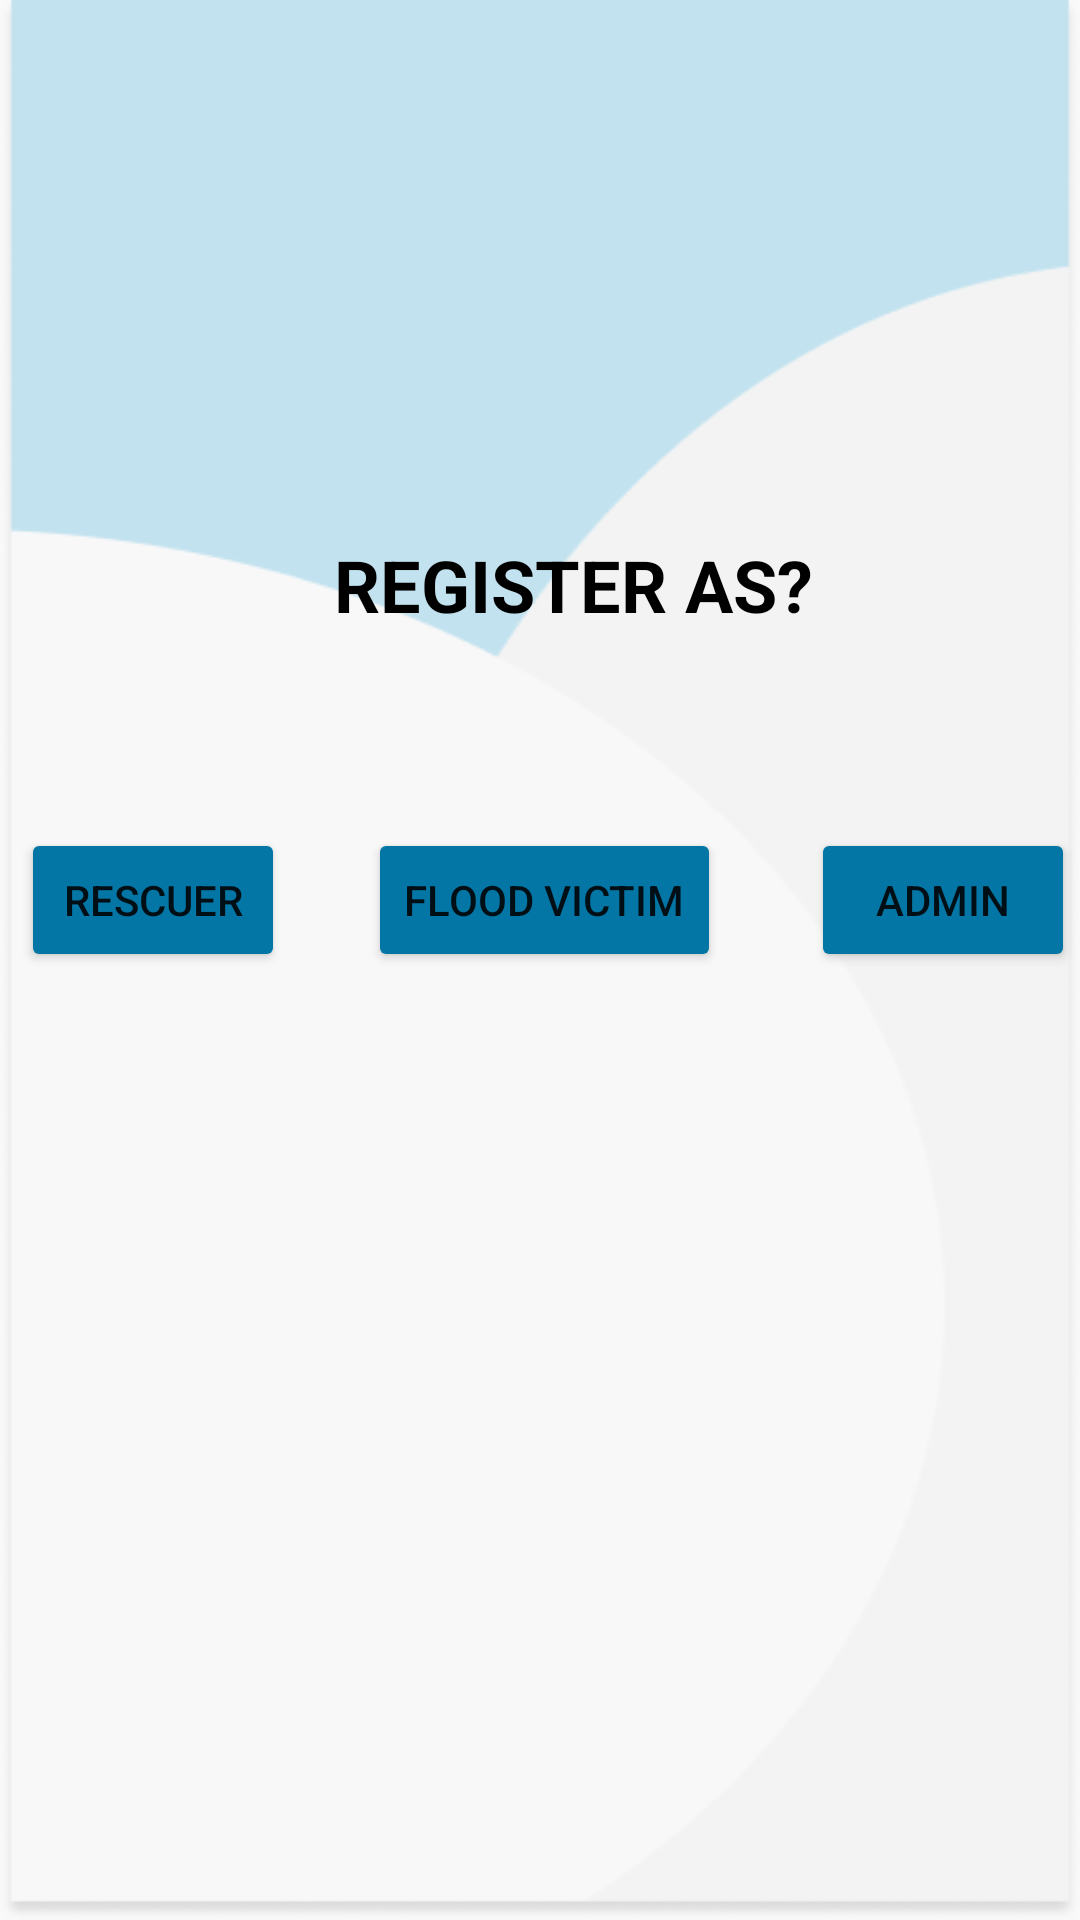

This screen was rendered from an Android layout file. Write that file and the resources it references.
<!-- AndroidManifest.xml: application theme Theme.MyBanjir -->
<!-- res/layout/layout_role.xml -->
<?xml version="1.0" encoding="utf-8"?>
<androidx.constraintlayout.widget.ConstraintLayout xmlns:android="http://schemas.android.com/apk/res/android"
    xmlns:app="http://schemas.android.com/apk/res-auto"
    xmlns:tools="http://schemas.android.com/tools"
    android:layout_width="match_parent"
    android:layout_height="match_parent"
    android:background="@drawable/bg"
    tools:context=".roleActivity">

    <TextView
        android:id="@+id/frame"
        android:layout_width="377dp"
        android:layout_height="668dp"
        android:background="@drawable/frame"
        app:layout_constraintBottom_toBottomOf="parent"
        app:layout_constraintEnd_toEndOf="parent"
        app:layout_constraintHorizontal_bias="0.515"
        app:layout_constraintStart_toStartOf="parent"
        app:layout_constraintTop_toTopOf="parent"
        app:layout_constraintVertical_bias="0.705" />

    <TextView
        android:id="@+id/textView4"
        android:layout_width="wrap_content"
        android:layout_height="wrap_content"
        android:text="REGISTER AS?"
        android:textAlignment="center"
        android:textColor="#000000"
        android:textColorHighlight="#FFF9F9"
        android:textSize="24sp"
        android:textStyle="bold"
        android:typeface="normal"
        app:layout_constraintBottom_toBottomOf="@+id/frame"
        app:layout_constraintEnd_toEndOf="@+id/frame"
        app:layout_constraintHorizontal_bias="0.533"
        app:layout_constraintStart_toStartOf="parent"
        app:layout_constraintTop_toTopOf="@+id/frame"
        app:layout_constraintVertical_bias="0.312" />

    <Button
        android:id="@+id/btnFv"
        android:layout_width="wrap_content"
        android:layout_height="wrap_content"
        android:text="FLOOD VICTIM"
        android:backgroundTint="#0376A5"
        app:layout_constraintBottom_toBottomOf="@+id/frame"
        app:layout_constraintEnd_toStartOf="@+id/btnAd"
        app:layout_constraintHorizontal_bias="0.48"
        app:layout_constraintStart_toEndOf="@+id/btnRes"
        app:layout_constraintTop_toTopOf="@+id/frame"
        app:layout_constraintVertical_bias="0.477" />

    <Button
        android:id="@+id/btnRes"
        android:layout_width="wrap_content"
        android:layout_height="wrap_content"
        android:text="RESCUER"
        android:backgroundTint="#0376A5"
        app:layout_constraintBottom_toBottomOf="@+id/frame"
        app:layout_constraintEnd_toEndOf="@+id/frame"
        app:layout_constraintHorizontal_bias="0.054"
        app:layout_constraintStart_toStartOf="@+id/frame"
        app:layout_constraintTop_toTopOf="@+id/frame"
        app:layout_constraintVertical_bias="0.477" />

    <Button
        android:id="@+id/btnAd"
        android:layout_width="wrap_content"
        android:layout_height="wrap_content"
        android:text="ADMIN"
        android:backgroundTint="#0376A5"
        app:layout_constraintBottom_toBottomOf="@+id/frame"
        app:layout_constraintEnd_toEndOf="@+id/frame"
        app:layout_constraintHorizontal_bias="0.965"
        app:layout_constraintStart_toStartOf="@+id/frame"
        app:layout_constraintTop_toTopOf="@+id/frame"
        app:layout_constraintVertical_bias="0.477" />


</androidx.constraintlayout.widget.ConstraintLayout>
<!-- resources referenced by this layout -->
<resources>
  <!-- drawable bg: png bitmap (drawable-v24, 19734 bytes) -->
  <!-- drawable frame (drawable) -->
  <?xml version="1.0" encoding="utf-8"?>
  
  <selector xmlns:android="http://schemas.android.com/apk/res/android">
      <item>
          <shape android:shape="rectangle">
              <solid android:color="#8BF5F5F5" />
              <corners android:radius="20dp" />
          </shape>
      </item>
  </selector>
  <style name="Theme.MyBanjir" parent="Theme.MaterialComponents.DayNight.DarkActionBar">
          
          <item name="colorPrimary">@color/purple_500</item>
          <item name="colorPrimaryVariant">@color/purple_700</item>
          <item name="colorOnPrimary">@color/white</item>
          
          <item name="colorSecondary">@color/teal_200</item>
          <item name="colorSecondaryVariant">@color/teal_700</item>
          <item name="colorOnSecondary">@color/black</item>
          
          <item name="android:statusBarColor">?attr/colorPrimaryVariant</item>
          
      </style>
  <!-- not gathered from this repository: default colours our renderer supplied (Android Studio template values) -->
  <color name="purple_500">#FF6200EE</color>
  <color name="purple_700">#FF3700B3</color>
  <color name="teal_200">#FF03DAC5</color>
  <color name="teal_700">#FF018786</color>
  <color name="black">#FF000000</color>
  <color name="white">#FFFFFFFF</color>
</resources>
